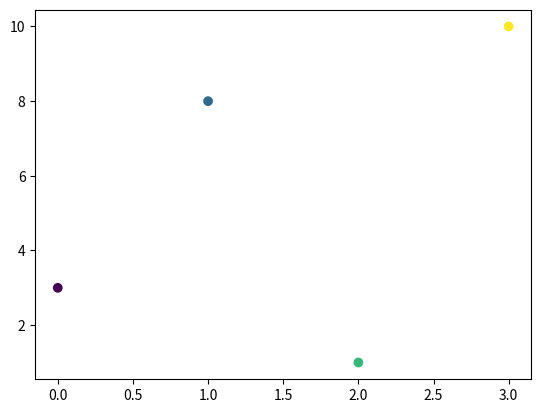

Python code for this plot:
import numpy as np
import matplotlib.pyplot as plt
x=np.array([0,1,2,3])
y=np.array([3,8,1,10])
colors=np.array([10,20,30,40])
plt.scatter(x,y,c=colors,cmap='viridis')
plt.show()

